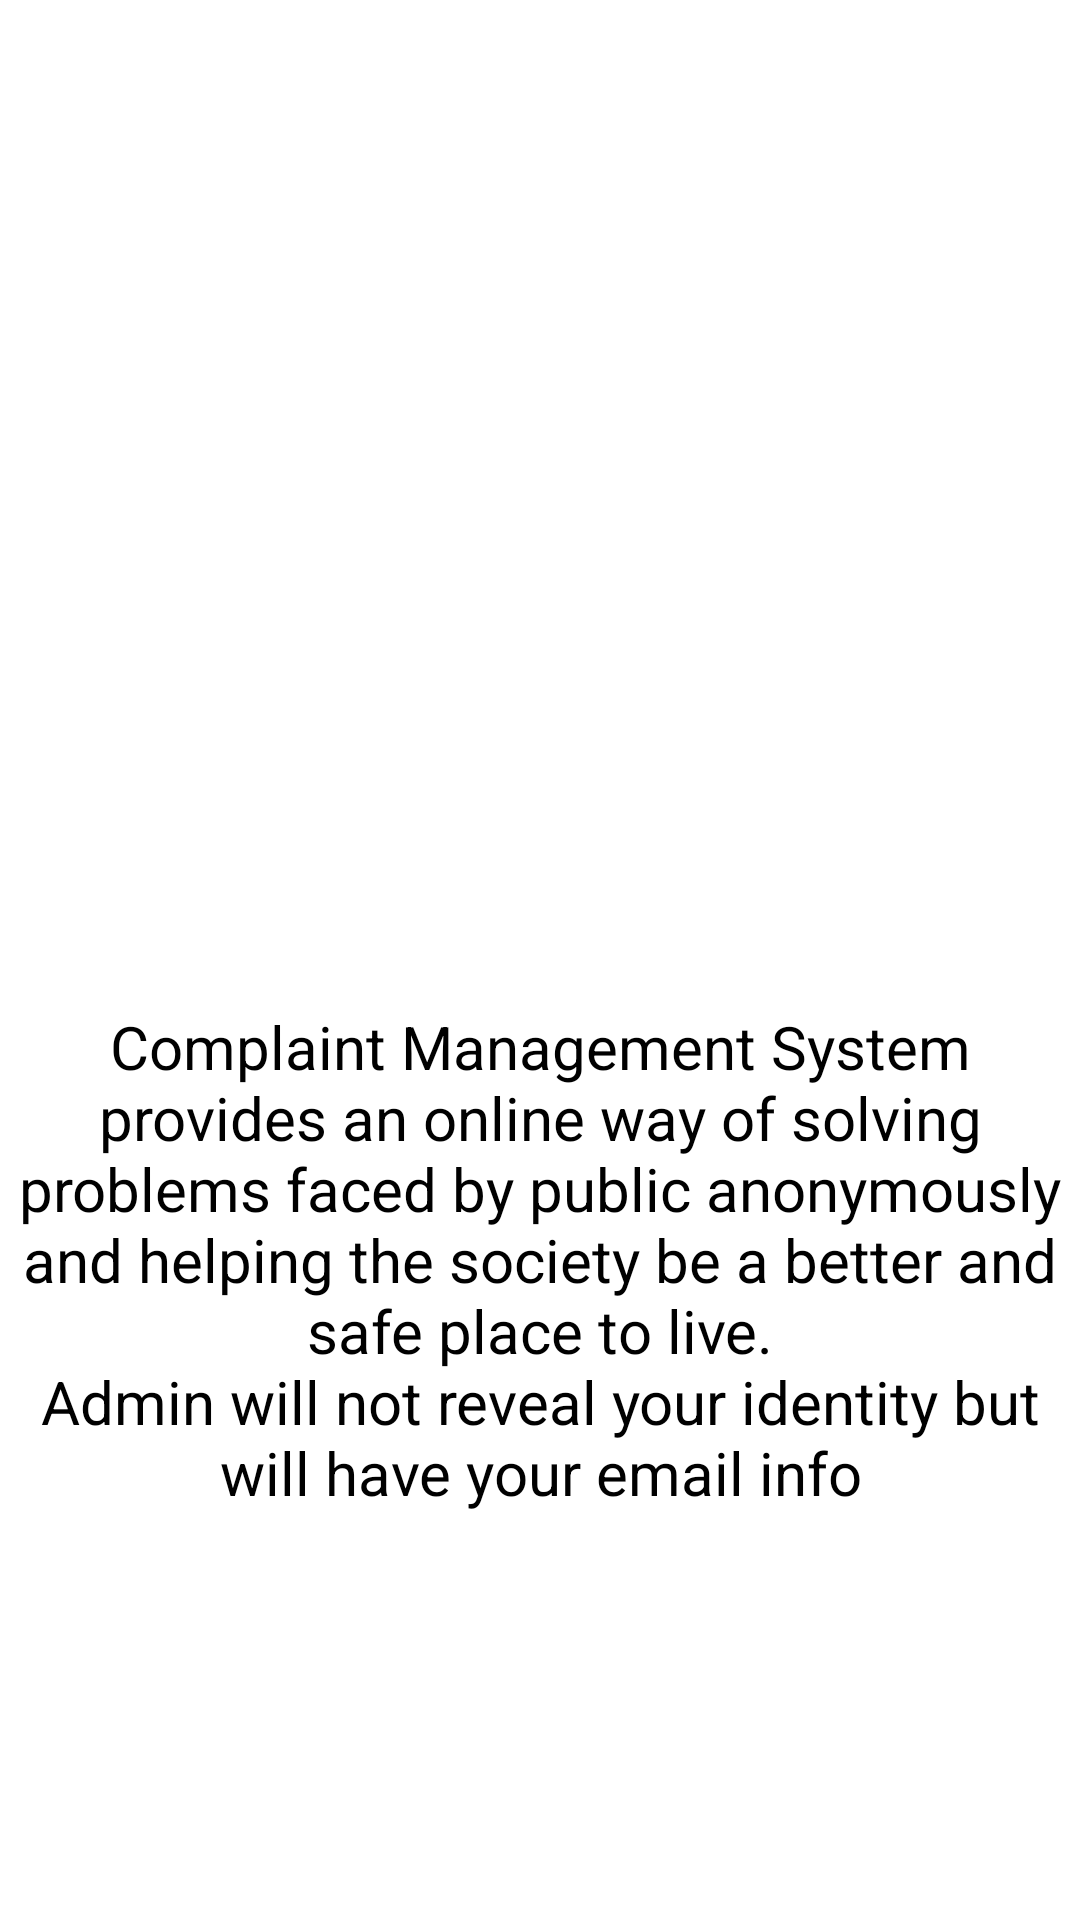

Reconstruct the res/layout file that produces this screen, plus the resources it refers to.
<!-- AndroidManifest.xml: application theme AppTheme -->
<!-- res/layout/content_navigation_complaint.xml -->
<?xml version="1.0" encoding="utf-8"?>
<RelativeLayout xmlns:android="http://schemas.android.com/apk/res/android"
    xmlns:app="http://schemas.android.com/apk/res-auto"
    xmlns:tools="http://schemas.android.com/tools"
    android:layout_width="match_parent"
    android:layout_height="match_parent"
    android:paddingBottom="@dimen/activity_vertical_margin"
    android:paddingLeft="@dimen/activity_horizontal_margin"
    android:paddingRight="@dimen/activity_horizontal_margin"
    android:paddingTop="@dimen/activity_vertical_margin"
    android:background="@color/white"
    android:id="@+id/content_frame"
    app:layout_behavior="@string/appbar_scrolling_view_behavior"
    tools:context="com.example.ishu.carevault.activites.NavigationComplaint"
    tools:showIn="@layout/app_bar_navigation_complaint">
    <LinearLayout
        android:layout_width="match_parent"
        android:layout_height="match_parent"
        android:orientation="vertical">
        <LinearLayout
            android:layout_width="match_parent"
            android:layout_height="wrap_content"
            android:layout_weight=".5">
        <ImageView
            android:id="@+id/ImageView3_Left"
            android:layout_width="350dp"
            android:layout_height="200dp"
            android:layout_gravity="center_horizontal"/>
        </LinearLayout>
        <LinearLayout
            android:layout_width="match_parent"
            android:layout_height="wrap_content"
            android:layout_weight=".5">
        <TextView
            android:layout_width="fill_parent"
            android:layout_height="wrap_content"
            android:id="@+id/TextViewTopTitle"
            android:text="@string/complainthome"
            android:textColor="@color/black"
            android:layout_gravity="top"
            android:textSize="20sp"
            android:gravity="top|center" />
        </LinearLayout>
    </LinearLayout>
</RelativeLayout>
<!-- res/layout/app_bar_navigation_complaint.xml (included above) -->
<?xml version="1.0" encoding="utf-8"?>
<android.support.design.widget.CoordinatorLayout xmlns:android="http://schemas.android.com/apk/res/android"
xmlns:app="http://schemas.android.com/apk/res-auto"
xmlns:tools="http://schemas.android.com/tools"
android:layout_width="match_parent"
android:layout_height="match_parent"
android:fitsSystemWindows="true"
tools:context="com.example.ishu.carevault.activites.NavigationComplaint">

<android.support.design.widget.AppBarLayout
    android:layout_width="match_parent"
    android:layout_height="wrap_content"
    android:theme="@style/AppTheme.AppBarOverlay">

    <android.support.v7.widget.Toolbar
        xmlns:android="http://schemas.android.com/apk/res/android"
        android:layout_width="match_parent"
        android:layout_height="wrap_content"
        android:id="@+id/toolbar"
        android:theme="@style/ThemeOverlay.AppCompat.Dark.ActionBar" />
</android.support.design.widget.AppBarLayout>

<include layout="@layout/content_navigation_complaint" />



</android.support.design.widget.CoordinatorLayout>
<!-- resources referenced by this layout -->
<resources>
  <color name="black">#000</color>
  <color name="white">#FFF</color>
  <string name="complainthome">Complaint Management System provides an online way of solving problems faced by public anonymously and helping the society be a better and safe place to live.\nAdmin will not reveal your identity but will have your email info
  </string>
  <style name="AppTheme.AppBarOverlay" parent="ThemeOverlay.AppCompat.Dark.ActionBar" />
  <style name="AppTheme" parent="Theme.AppCompat.Light.DarkActionBar">
          
          <item name="colorPrimary">@color/colorAccent</item>
          <item name="colorPrimaryDark">#FF4066</item>
          <item name="colorAccent">@color/colorAccent</item>
          <item name="windowActionBar">false</item>
          <item name="windowNoTitle">true</item>
      </style>
  <color name="colorAccent">#FF4081</color>
</resources>
